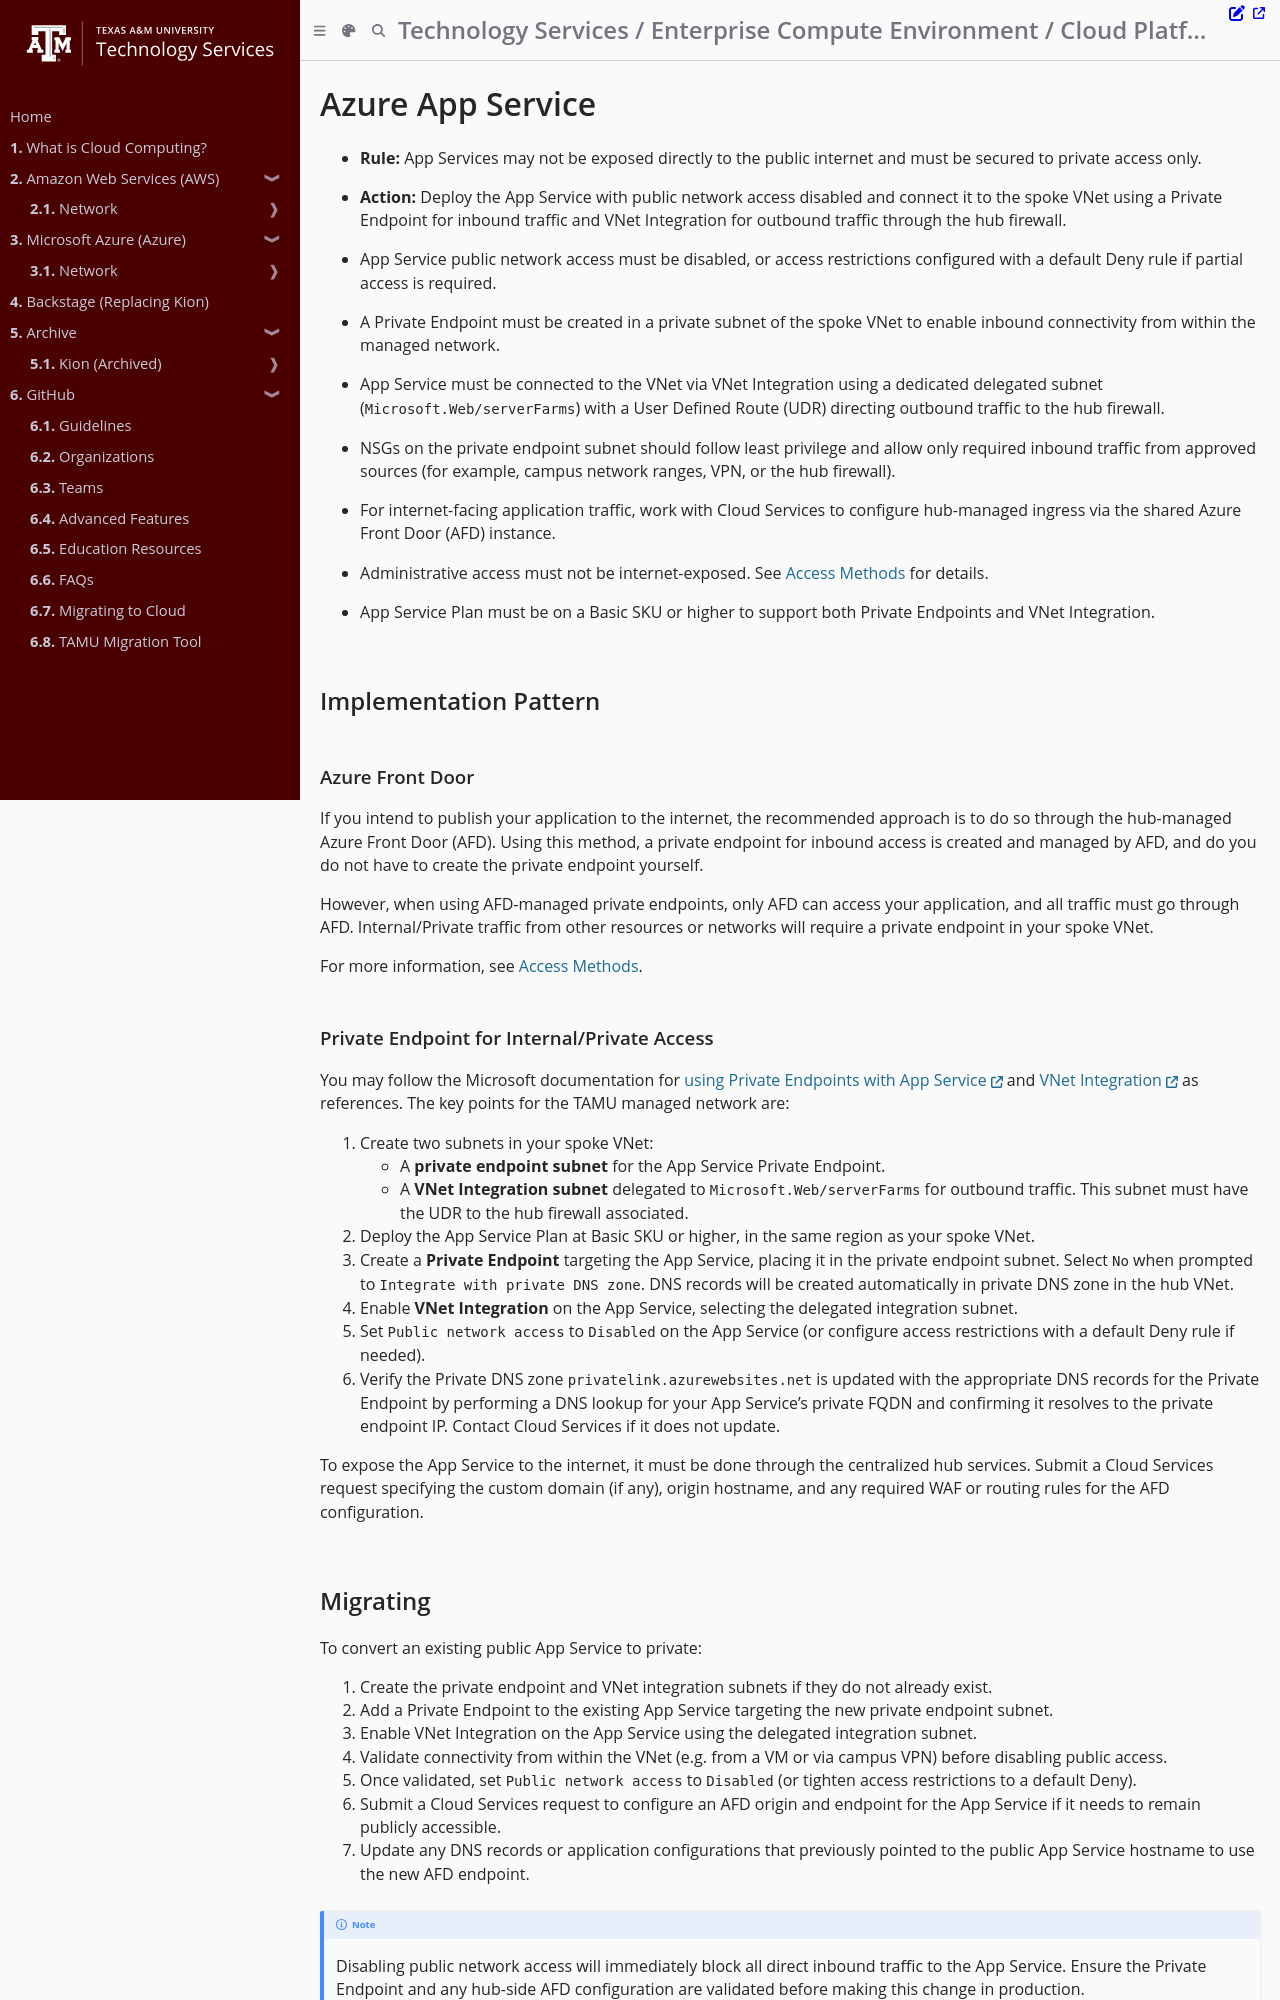

repository: tamu-edu/it-cloud-docs · page: cloud/azure/network/services/connect_app_service.html · generator: mdbook

# Azure App Service

- **Rule:** App Services may not be exposed directly to the public internet and must be secured to private access only.
- **Action:** Deploy the App Service with public network access disabled and connect it to the spoke VNet using a Private Endpoint for inbound traffic and VNet Integration for outbound traffic through the hub firewall.

- App Service public network access must be disabled, or access restrictions configured with a default Deny rule if partial access is required.
- A Private Endpoint must be created in a private subnet of the spoke VNet to enable inbound connectivity from within the managed network.
- App Service must be connected to the VNet via VNet Integration using a dedicated delegated subnet (`Microsoft.Web/serverFarms`) with a User Defined Route (UDR) directing outbound traffic to the hub firewall.
- NSGs on the private endpoint subnet should follow least privilege and allow only required inbound traffic from approved sources (for example, campus network ranges, VPN, or the hub firewall).
- For internet-facing application traffic, work with Cloud Services to configure hub-managed ingress via the shared Azure Front Door (AFD) instance.
- Administrative access must not be internet-exposed. See [Access Methods](/cloud/azure/network/access_methods.md) for details.
- App Service Plan must be on a Basic SKU or higher to support both Private Endpoints and VNet Integration.

## Implementation Pattern

### Azure Front Door

If you intend to publish your application to the internet, the recommended approach is to do so through the hub-managed Azure Front Door (AFD). Using this method, a private endpoint for inbound access is created and managed by AFD, and do you do not have to create the private endpoint yourself.

However, when using AFD-managed private endpoints, only AFD can access your application, and all traffic must go through AFD. Internal/Private traffic from other resources or networks will require a private endpoint in your spoke VNet.

For more information, see [Access Methods](/cloud/azure/network/access_methods.md).

### Private Endpoint for Internal/Private Access

You may follow the Microsoft documentation for [using Private Endpoints with App Service](https://learn.microsoft.com/en-us/azure/app-service/networking/private-endpoint) and [VNet Integration](https://learn.microsoft.com/en-us/azure/app-service/overview-vnet-integration) as references. The key points for the TAMU managed network are:

1. Create two subnets in your spoke VNet:
   - A **private endpoint subnet** for the App Service Private Endpoint.
   - A **VNet Integration subnet** delegated to `Microsoft.Web/serverFarms` for outbound traffic. This subnet must have the UDR to the hub firewall associated.
2. Deploy the App Service Plan at Basic SKU or higher, in the same region as your spoke VNet.
3. Create a **Private Endpoint** targeting the App Service, placing it in the private endpoint subnet. Select `No` when prompted to `Integrate with private DNS zone`. DNS records will be created automatically in private DNS zone in the hub VNet.
4. Enable **VNet Integration** on the App Service, selecting the delegated integration subnet.
5. Set `Public network access` to `Disabled` on the App Service (or configure access restrictions with a default Deny rule if needed).
6. Verify the Private DNS zone `privatelink.azurewebsites.net` is updated with the appropriate DNS records for the Private Endpoint by performing a DNS lookup for your App Service's private FQDN and confirming it resolves to the private endpoint IP. Contact Cloud Services if it does not update.

To expose the App Service to the internet, it must be done through the centralized hub services. Submit a Cloud Services request specifying the custom domain (if any), origin hostname, and any required WAF or routing rules for the AFD configuration.
